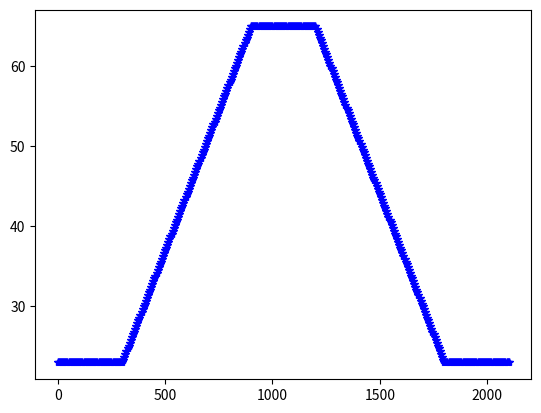

The matplotlib source for this figure:
import numpy as np
import matplotlib.pyplot as plt
from scipy import interpolate

def generateTrajectory(Times,Temperatures,Ts):
  Duration = Times[-1] - Times[0]
  numPoints = round(Duration/Ts)
  f = interpolate.interp1d(Times,Temperatures,'linear')
  tGrid = np.linspace(Times[0], Times[-1], numPoints+1)
  TGrid = f(tGrid)
  return tGrid, TGrid

## Example Trajectory Generation

if __name__ == '__main__':
  timePoints = [0, 300, 900, 1200, 1800, 2100]
  TempPoints = [23, 23, 65, 65, 23, 23]
  Ts = 5
  t,Setpoint = generateTrajectory(timePoints,TempPoints,Ts)

  plt.figure()
  plt.plot(t,Setpoint,'b*')
  plt.show()